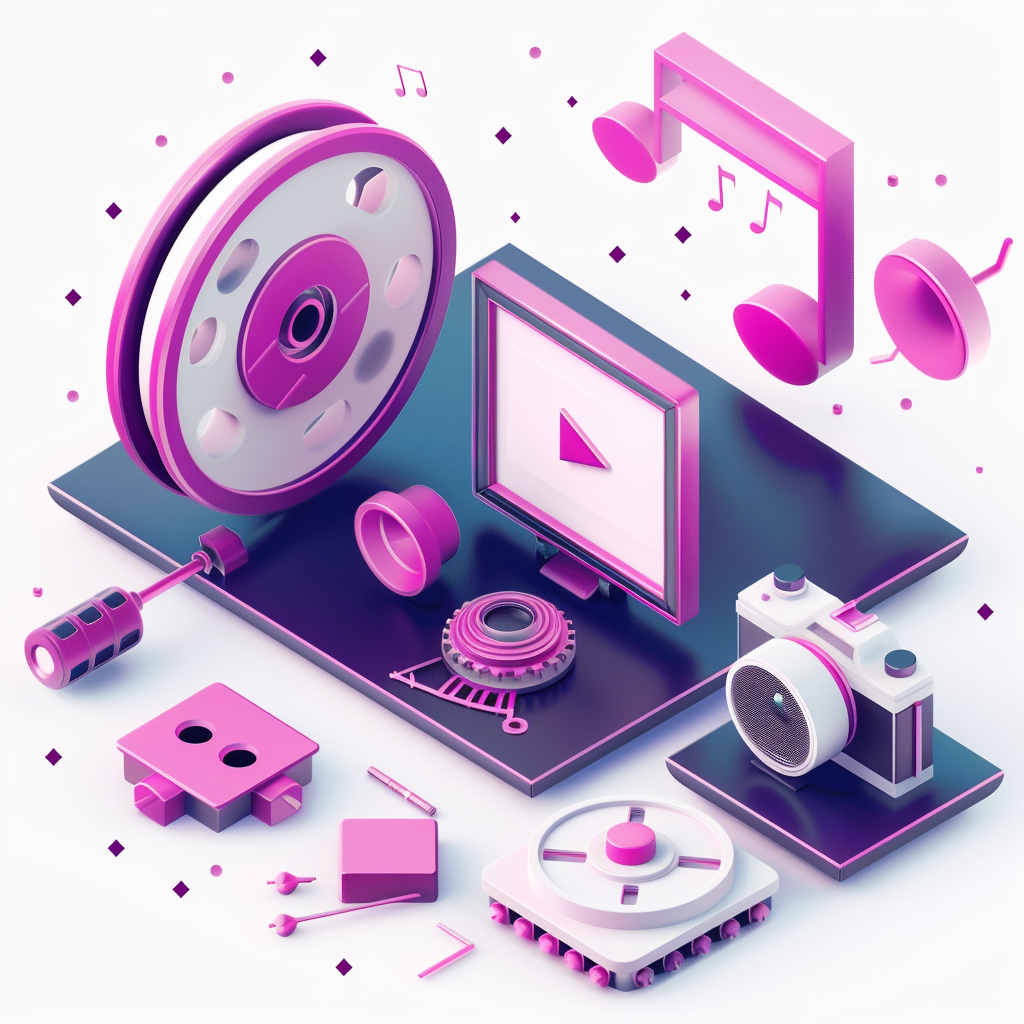
Generation parameters embedded in this image by Midjourney (PNG 'Description' text chunk):
isometric icon of media and entertainment, play button, film reel, music note, camera, clean minimal design, purple and magenta colors, white background, 3D rendering style, modern flat design --ar 1:1 --v 6 Job ID: c45111c0-ef2c-415a-a9a5-5c2601a17e7f